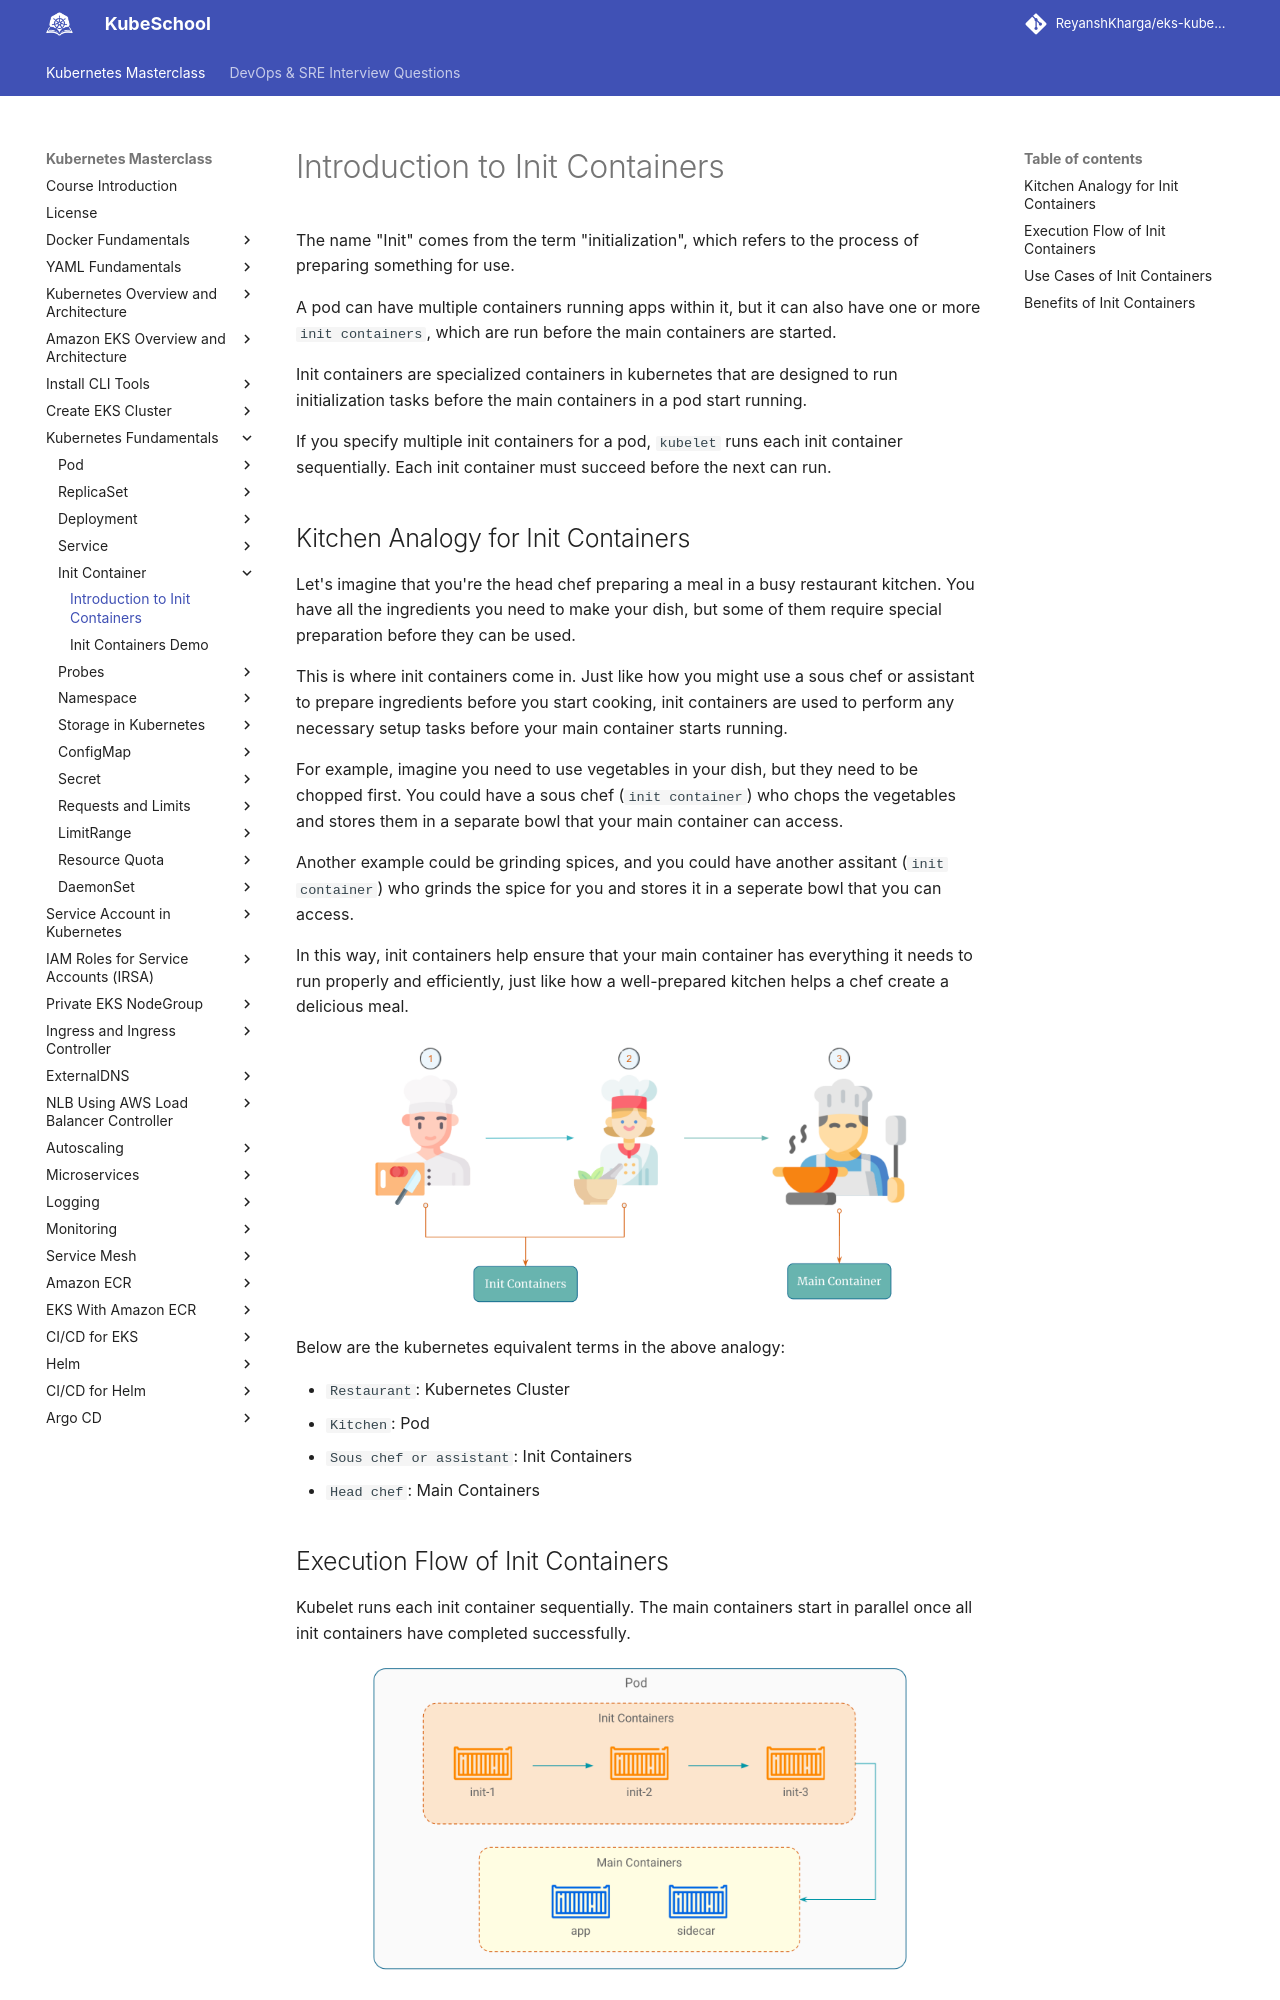

repository: ReyanshKharga/kloudkoncepts · page: kubernetes-on-eks/kubernetes-fundamentals/init-containers/introduction-to-init-containers/index.html · generator: mkdocs

---
description: Get Started with Init Containers. Explore the fundamentals of init containers, their role in Kubernetes, and how they streamline application setup and configuration. Begin your journey into the world of Kubernetes init containers with this introductory guide.
---


# Introduction to Init Containers

The name "Init" comes from the term "initialization", which refers to the process of preparing something for use.

A pod can have multiple containers running apps within it, but it can also have one or more `init containers`, which are run before the main containers are started.

Init containers are specialized containers in kubernetes that are designed to run initialization tasks before the main containers in a pod start running.

If you specify multiple init containers for a pod, `kubelet` runs each init container sequentially. Each init container must succeed before the next can run.


## Kitchen Analogy for Init Containers

Let's imagine that you're the head chef preparing a meal in a busy restaurant kitchen. You have all the ingredients you need to make your dish, but some of them require special preparation before they can be used.

This is where init containers come in. Just like how you might use a sous chef or assistant to prepare ingredients before you start cooking, init containers are used to perform any necessary setup tasks before your main container starts running.

For example, imagine you need to use vegetables in your dish, but they need to be chopped first. You could have a sous chef (`init container`) who chops the vegetables and stores them in a separate bowl that your main container can access.

Another example could be grinding spices, and you could have another assitant (`init container`) who grinds the spice for you and stores it in a seperate bowl that you can access.

In this way, init containers help ensure that your main container has everything it needs to run properly and efficiently, just like how a well-prepared kitchen helps a chef create a delicious meal.

<p align="center">
    <img src="../../../../assets/eks-course-images/init-container/init-containers-kitchen-analogy.png" alt="Kitchen Analogy for Init Containers" loading="lazy" width="550" />
</p>

Below are the kubernetes equivalent terms in the above analogy:

- `Restaurant`: Kubernetes Cluster
- `Kitchen`: Pod
- `Sous chef or assistant`: Init Containers
- `Head chef`: Main Containers


## Execution Flow of Init Containers

Kubelet runs each init container sequentially. The main containers start in parallel once all init containers have completed successfully.

<p align="center">
    <img src="../../../../assets/eks-course-images/init-container/execution-flow-of-init-containers.png" alt="Execution Flow of Init Containers" loading="lazy" width="550" />
</p>
